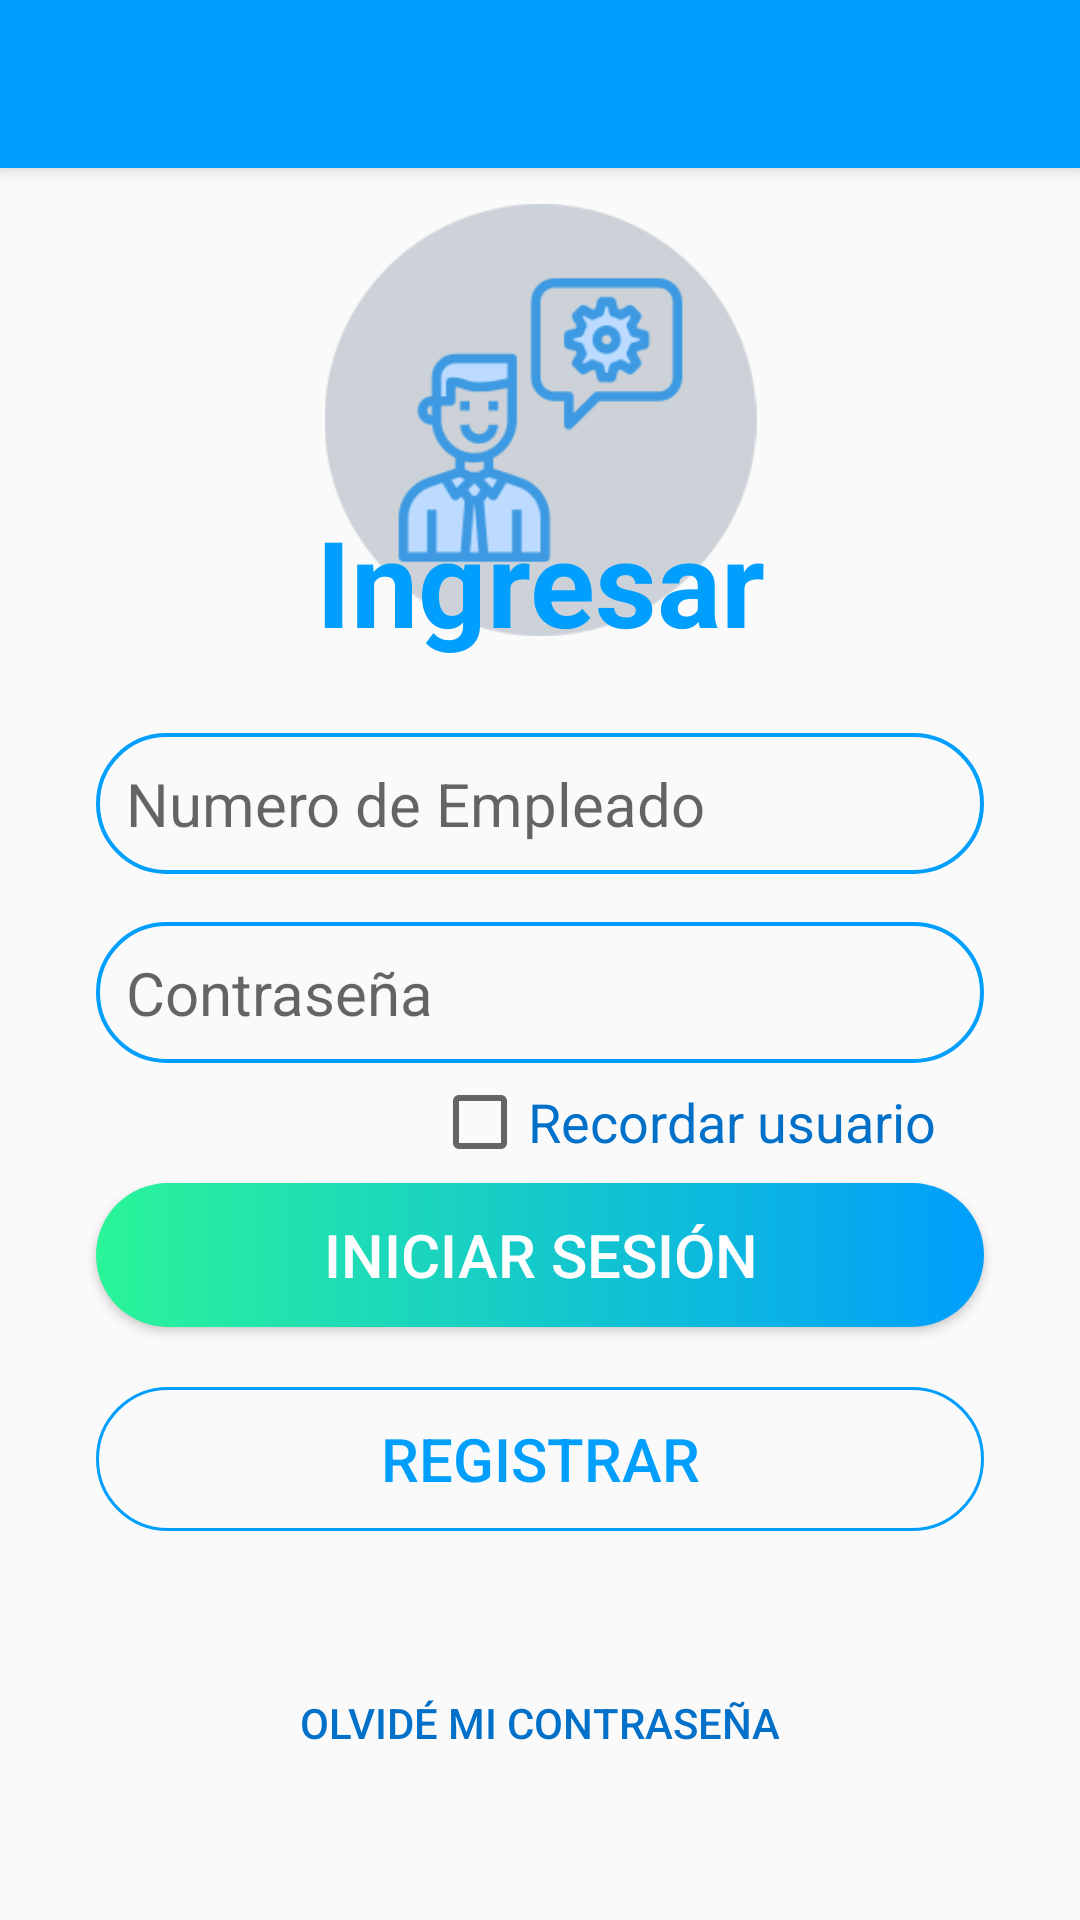

Android layout source for this screen:
<!-- AndroidManifest.xml: application theme Theme.Prototipo2tt -->
<!-- res/layout/login_profesor.xml -->
<?xml version="1.0" encoding="utf-8"?>
<androidx.drawerlayout.widget.DrawerLayout xmlns:android="http://schemas.android.com/apk/res/android"
    xmlns:app="http://schemas.android.com/apk/res-auto"
    xmlns:tools="http://schemas.android.com/tools"
    android:layout_width="match_parent"
    android:layout_height="match_parent"
    android:fitsSystemWindows="true"
    android:orientation="vertical"
    tools:context=".Activities.login"
    tools:openDrawer="start"
    >
    <androidx.constraintlayout.widget.ConstraintLayout
        android:layout_width="match_parent"
        android:layout_height="match_parent"
        >

        <include
            layout="@layout/toolbar"/>

        <androidx.constraintlayout.widget.ConstraintLayout
            android:layout_width="match_parent"
            android:layout_height="match_parent"
            android:gravity="center"
            android:orientation="vertical"
            app:layout_constraintEnd_toEndOf="parent"
            tools:layout_editor_absoluteY="127dp">

            <ImageView
                android:layout_width="163dp"
                android:layout_height="144dp"
                android:layout_marginTop="68dp"
                android:src="@drawable/icon_encargado"
                app:layout_constraintEnd_toEndOf="parent"
                app:layout_constraintStart_toStartOf="parent"
                app:layout_constraintTop_toTopOf="parent"
                tools:ignore="MissingConstraints" />

            <EditText
                android:id="@+id/editTextPasswordEncargado"
                android:layout_width="match_parent"
                android:layout_height="wrap_content"
                android:layout_marginStart="32dp"
                android:layout_marginEnd="32dp"
                android:layout_marginBottom="40dp"
                android:background="@drawable/forget"
                android:ems="10"
                android:hint="Contraseña"
                android:inputType="textPassword"
                android:maxLength="15"
                android:textColor="@color/colorPrimaryDark"
                android:textSize="20sp"
                app:layout_constraintBottom_toTopOf="@+id/btnLoginEncargado"
                app:layout_constraintEnd_toEndOf="parent"

                app:layout_constraintHorizontal_bias="0.0"
                app:layout_constraintStart_toStartOf="parent" />

            <Button
                android:id="@+id/btnLoginEncargado"
                android:layout_width="match_parent"
                android:layout_height="wrap_content"
                android:layout_marginStart="32dp"
                android:layout_marginEnd="32dp"
                android:background="@drawable/custom_button_login"
                android:text="Iniciar sesión"
                android:textColor="#FFFFFF"
                android:textSize="20sp"
                app:layout_constraintBottom_toBottomOf="parent"
                app:layout_constraintEnd_toEndOf="parent"
                app:layout_constraintHorizontal_bias="0.0"
                app:layout_constraintStart_toStartOf="parent"
                app:layout_constraintTop_toTopOf="parent"
                app:layout_constraintVertical_bias="0.666" />

            <Button
                android:id="@+id/btnRegisterEncargado"
                android:layout_width="match_parent"
                android:layout_height="wrap_content"
                android:layout_marginStart="32dp"
                android:layout_marginTop="20dp"
                android:layout_marginEnd="32dp"
                android:background="@drawable/custom_button_registrar"
                android:text="Registrar"
                android:textColor="#009EFD"
                android:textSize="20sp"
                app:layout_constraintEnd_toEndOf="parent"
                app:layout_constraintHorizontal_bias="0.0"
                app:layout_constraintStart_toStartOf="parent"
                app:layout_constraintTop_toBottomOf="@+id/btnLoginEncargado" />

            <CheckBox
                android:id="@+id/checkBox"
                android:layout_width="wrap_content"
                android:layout_height="wrap_content"
                android:layout_marginEnd="48dp"
                android:layout_marginRight="48dp"
                android:text="Recordar usuario"
                android:textColor="@color/colorPrimaryDark"
                android:textSize="18sp"
                app:layout_constraintBottom_toBottomOf="parent"
                app:layout_constraintEnd_toEndOf="parent"
                app:layout_constraintTop_toTopOf="parent"
                app:layout_constraintVertical_bias="0.589" />

            <TextView
                android:id="@+id/textView4"
                android:layout_width="wrap_content"
                android:layout_height="wrap_content"
                android:layout_marginBottom="24dp"
                android:text="Ingresar"
                android:textColor="@color/colorPrimary"
                android:textSize="40dp"
                android:textStyle="bold"
                app:layout_constraintBottom_toTopOf="@+id/editTextNumEmpleado"
                app:layout_constraintEnd_toEndOf="parent"
                app:layout_constraintStart_toStartOf="parent" />

            <EditText
                android:id="@+id/editTextNumEmpleado"
                android:layout_width="match_parent"
                android:layout_height="wrap_content"
                android:layout_marginStart="32dp"
                android:layout_marginEnd="32dp"
                android:layout_marginBottom="16dp"
                android:background="@drawable/forget"
                android:ems="10"
                android:hint="Numero de Empleado"
                android:inputType="text"
                android:maxLength="10"
                android:textColor="@color/colorPrimaryDark"
                android:textSize="20sp"
                app:layout_constraintBottom_toTopOf="@+id/editTextPasswordEncargado"
                app:layout_constraintEnd_toEndOf="parent"
                app:layout_constraintStart_toStartOf="parent" />

            <Button
                android:id="@+id/btnForgetPasswordEncargado"
                android:layout_width="wrap_content"
                android:layout_height="wrap_content"
                android:layout_marginTop="40dp"
                android:background="@drawable/custom_button_olvidecontrasena"
                android:text="Olvidé mi contraseña"
                android:textColor="@color/colorPrimaryDark"
                app:layout_constraintEnd_toEndOf="parent"
                app:layout_constraintHorizontal_bias="0.498"
                app:layout_constraintStart_toStartOf="parent"
                app:layout_constraintTop_toBottomOf="@+id/btnRegisterEncargado" />


        </androidx.constraintlayout.widget.ConstraintLayout>

    </androidx.constraintlayout.widget.ConstraintLayout>

</androidx.drawerlayout.widget.DrawerLayout>
<!-- res/layout/toolbar.xml (included above) -->
<?xml version="1.0" encoding="utf-8"?>
<androidx.appcompat.widget.Toolbar
    xmlns:android="http://schemas.android.com/apk/res/android"
    xmlns:app="http://schemas.android.com/apk/res-auto"
    android:layout_width="0dp"
    android:layout_height="?attr/actionBarSize"
    android:id="@+id/toolbarmain"
    android:background="@color/colorPrimary"
    android:elevation="4dp"
    android:theme="@style/ThemeOverlay.MaterialComponents.Dark.ActionBar"
    app:layout_constraintEnd_toEndOf="parent"
    app:layout_constraintStart_toStartOf="parent"
    app:layout_constraintTop_toTopOf="parent"
    app:popupTheme="@style/ThemeOverlay.AppCompat.Light" />
<!-- resources referenced by this layout -->
<resources>
  <color name="colorPrimary">#009efd</color>
  <color name="colorPrimaryDark">#0070c9</color>
  <!-- drawable custom_button_login (drawable) -->
  <?xml version="1.0" encoding="utf-8"?>
  <shape xmlns:android="http://schemas.android.com/apk/res/android" android:shape="rectangle">
          <gradient android:startColor="#2AF598" android:endColor="#009EFD" android:type="linear"/>
          <corners android:radius="50dp"/>
  </shape>
  <!-- drawable custom_button_olvidecontrasena (drawable) -->
  <?xml version="1.0" encoding="utf-8"?>
  <shape xmlns:android="http://schemas.android.com/apk/res/android" android:shape="line">
      <stroke android:color="#009EFD"/>
  </shape>
  <!-- drawable custom_button_registrar (drawable) -->
  <?xml version="1.0" encoding="utf-8"?>
  <shape xmlns:android="http://schemas.android.com/apk/res/android" android:shape="rectangle">
      <stroke android:color="#009EFD" android:width="1dp"/>
  
      <corners android:radius="50dp"/>
  </shape>
  <!-- drawable forget (drawable) -->
  <shape xmlns:android="http://schemas.android.com/apk/res/android">
      <stroke
          android:width="1.3dp"
          android:color="#009efd" />
      <padding
          android:left="10dp"
          android:top="10dp"
          android:right="10dp"
          android:bottom="10dp" />
      <corners android:radius="40dp" />
  </shape>
  <!-- drawable icon_encargado: png bitmap (drawable, 24136 bytes) -->
  <style name="Theme.Prototipo2tt" parent="Theme.AppCompat.Light.NoActionBar">
          <item name="colorPrimary">@color/colorPrimary</item>
          <item name="colorPrimaryDark">@color/colorPrimaryDark</item>
          <item name="android:statusBarColor" tools:targetApi="lollipop">#00000000</item>
      </style>
</resources>
